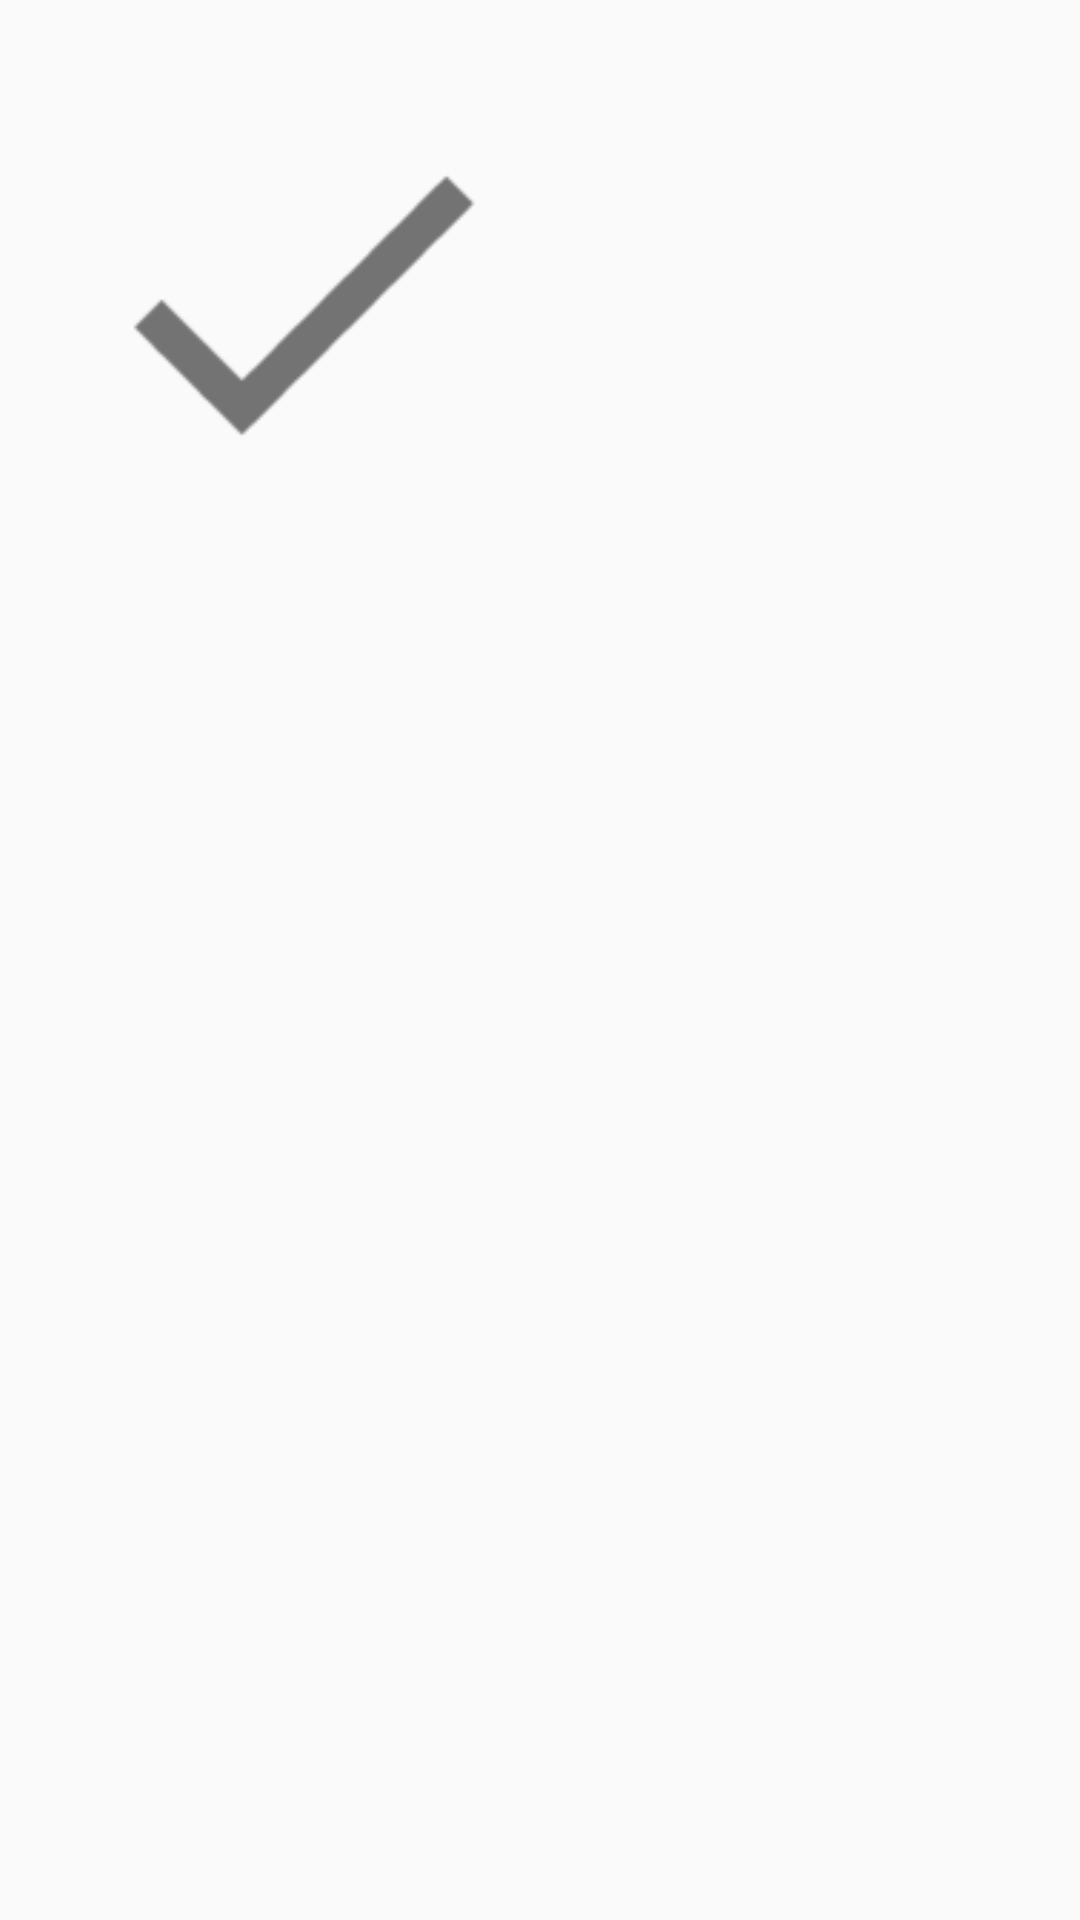

The Android layout XML behind this screen, and the referenced resources:
<!-- AndroidManifest.xml: application theme AppTheme -->
<!-- res/layout/image_selector_layout.xml -->
<?xml version="1.0" encoding="utf-8"?>
<FrameLayout xmlns:android="http://schemas.android.com/apk/res/android"
    android:orientation="vertical" android:layout_width="match_parent"
    android:layout_height="match_parent">

    <ImageView
        android:id="@+id/image"
        android:layout_width="200dp"
        android:layout_height="200dp"
        android:scaleType="centerCrop"/>

    <ImageView
        android:id="@+id/checkbox"
        android:layout_width="200dp"
        android:layout_height="200dp"
        android:src="@drawable/ic_check"/>

</FrameLayout>
<!-- resources referenced by this layout -->
<resources>
  <!-- drawable ic_check: png bitmap (drawable-hdpi, 481 bytes) -->
  <style name="AppTheme" parent="Theme.AppCompat.Light.DarkActionBar">
          
          <item name="windowActionBar">false</item>
          <item name="windowNoTitle">true</item>
  
          <item name="colorPrimary">@color/md_red_500</item>
          <item name="colorPrimaryDark">@color/md_red_600</item>
  
          <item name="drawerArrowStyle">@style/DrawerArrowStyle</item>
  
  
      </style>
  <color name="md_red_500">#f44336</color>
  <color name="md_red_600">#e53935</color>
  <style name="DrawerArrowStyle" parent="Widget.AppCompat.DrawerArrowToggle">
          <item name="spinBars">true</item>
          <item name="color">@android:color/white</item>
      </style>
</resources>
